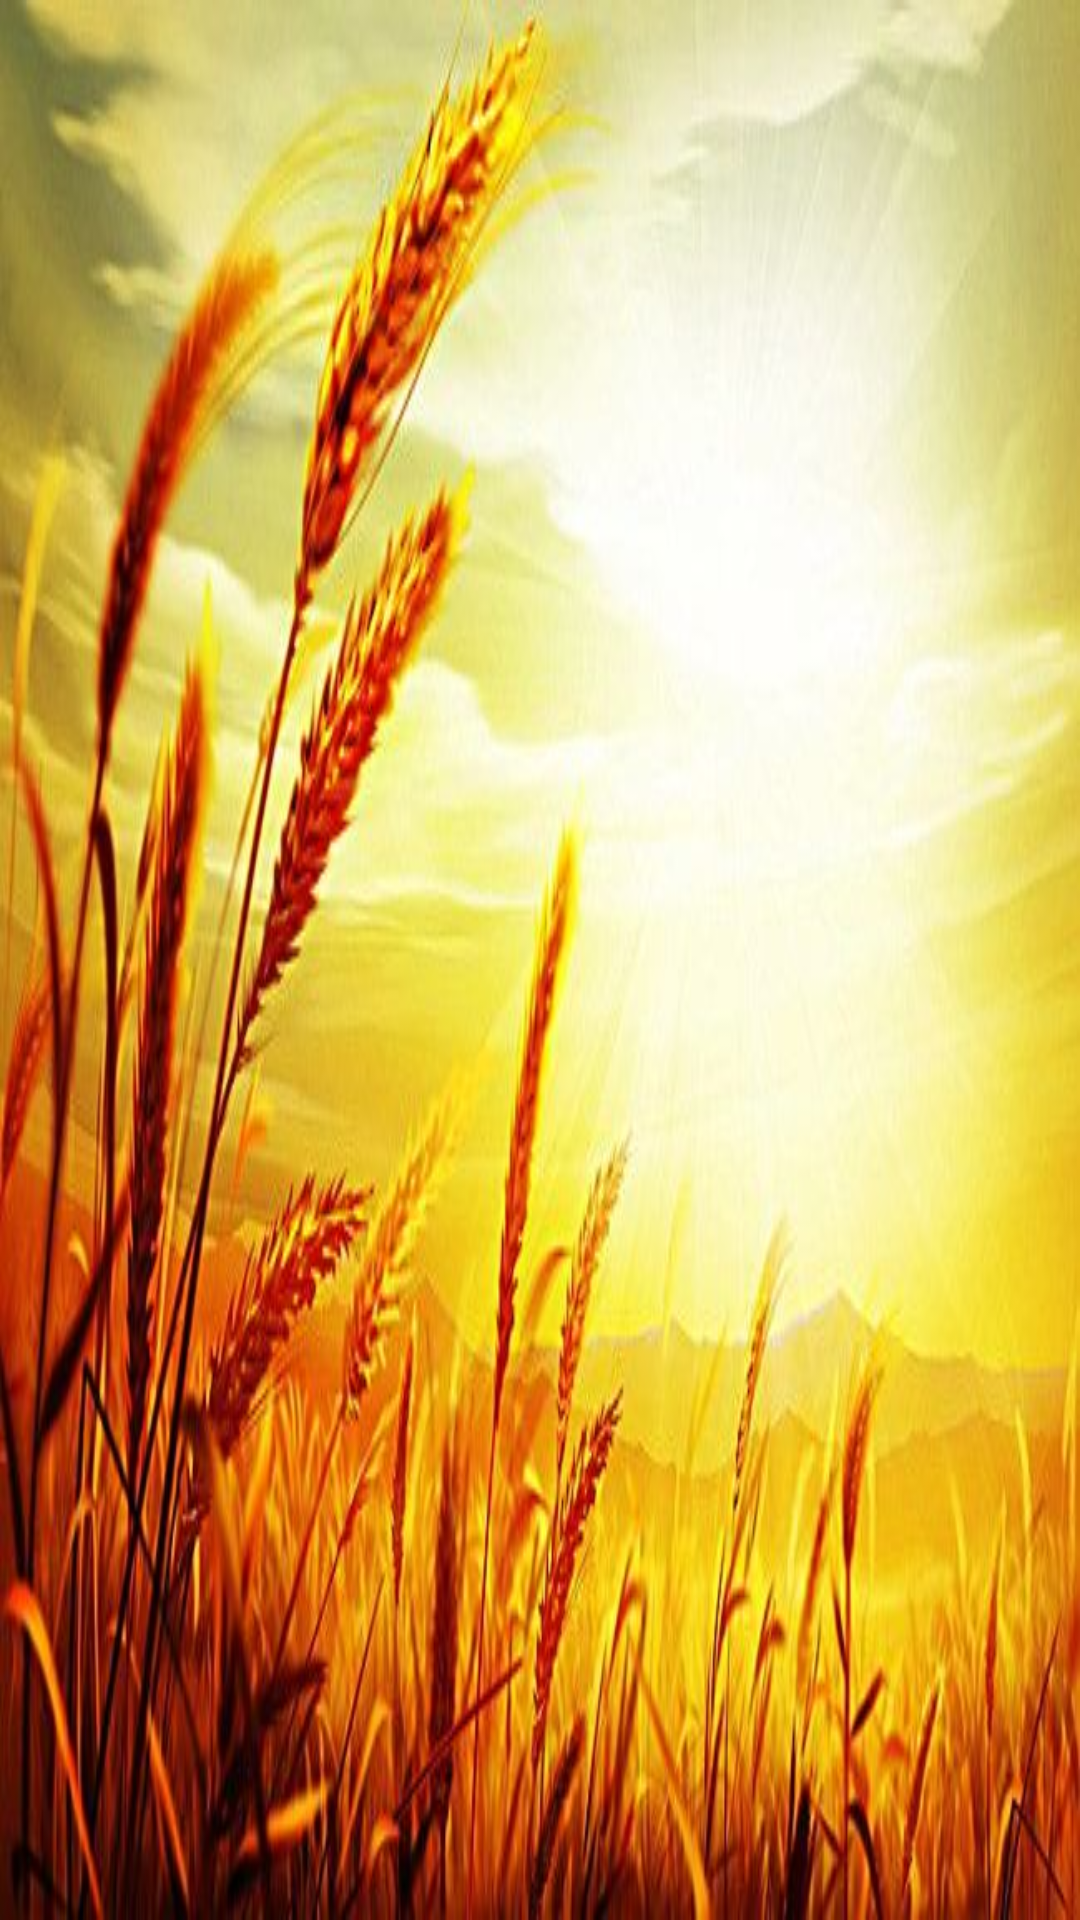

Android layout source for this screen:
<!-- AndroidManifest.xml: fallback theme Theme.MaterialComponents.DayNight.NoActionBar -->
<!-- res/layout/navbarheader.xml -->
<?xml version="1.0" encoding="utf-8"?>

<RelativeLayout xmlns:android="http://schemas.android.com/apk/res/android"
    android:orientation="vertical"
    android:layout_width="match_parent"
    android:layout_height="200dp"
    android:background="@drawable/background"
    >
</RelativeLayout>
<!-- resources referenced by this layout -->
<resources>
  <!-- drawable background: jpg bitmap (drawable, 48328 bytes) -->
</resources>
